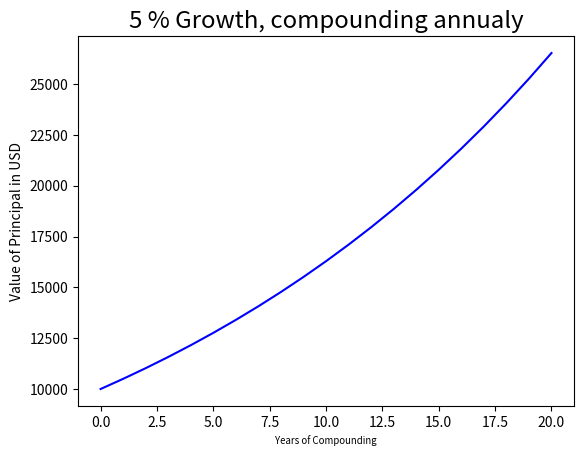

Generate this figure with matplotlib:
import matplotlib.pyplot as plt


principal = 10000
rate = 0.05
years = 20
values = []
for i in range(years + 1):
    values.append(principal)
    principal += principal * rate
plt.plot(values, "b-")
plt.title("5 % Growth, compounding annualy", fontsize= "xx-large")
plt.xlabel("Years of Compounding", fontsize="x-small")
plt.ylabel("Value of Principal in USD")